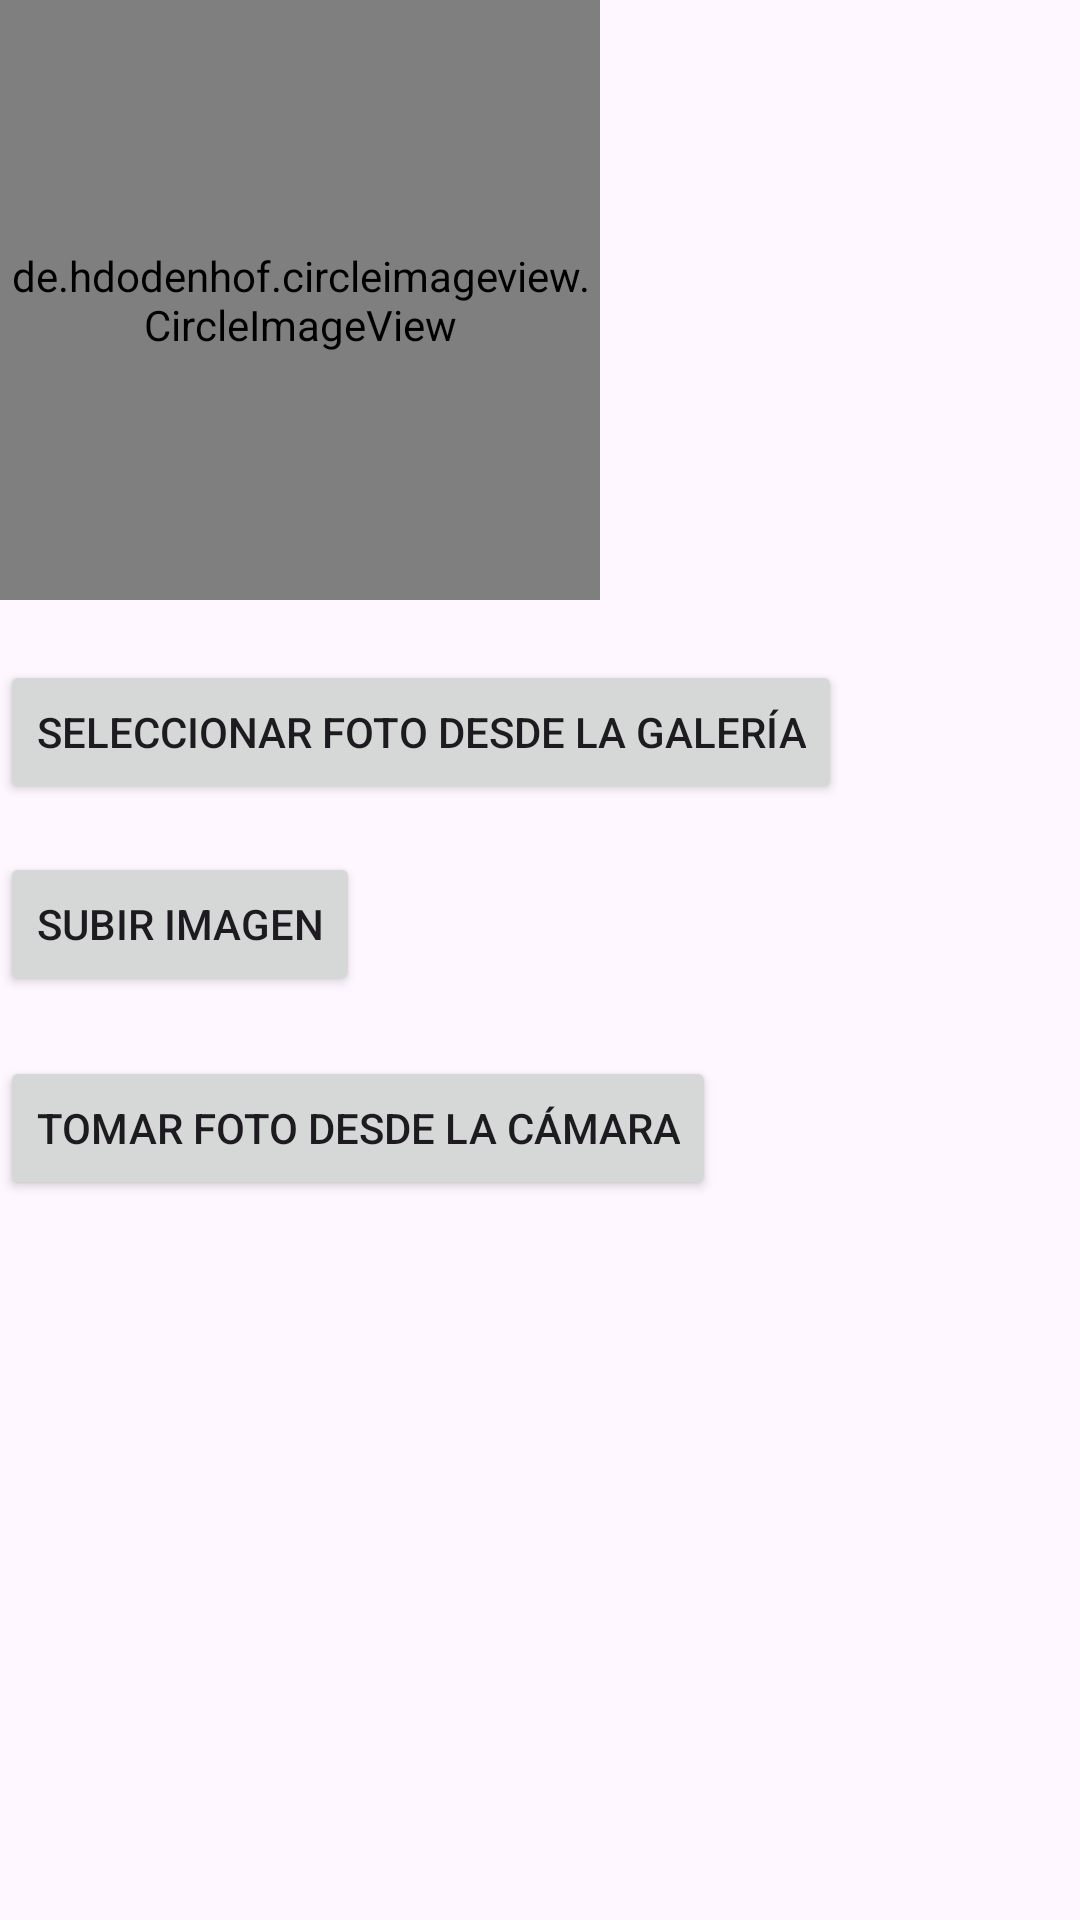

Reconstruct the res/layout file that produces this screen, plus the resources it refers to.
<!-- AndroidManifest.xml: application theme Theme.Abi -->
<!-- res/layout/activity_registerpaciente.xml -->
<?xml version="1.0" encoding="utf-8"?>
<androidx.constraintlayout.widget.ConstraintLayout xmlns:android="http://schemas.android.com/apk/res/android"
    xmlns:app="http://schemas.android.com/apk/res-auto"
    xmlns:tools="http://schemas.android.com/tools"
    android:layout_width="match_parent"
    android:layout_height="match_parent"
    tools:context=".view.registerpaciente">

    <de.hdodenhof.circleimageview.CircleImageView
        android:id="@+id/profileImageView2"
        android:layout_width="200dp"
        android:layout_height="200dp"
        android:layout_gravity="center_horizontal"
        android:scaleType="centerCrop"
        android:src="@drawable/imag4"
        app:layout_constraintStart_toStartOf="parent"
        app:layout_constraintTop_toTopOf="parent" />

    <Button
        android:id="@+id/cameraButton"
        android:layout_width="wrap_content"
        android:layout_height="wrap_content"
        android:layout_marginTop="20dp"
        android:text="Tomar foto desde la cámara"
        app:layout_constraintStart_toStartOf="parent"
        app:layout_constraintTop_toBottomOf="@+id/uploadButton"
        tools:ignore="MissingConstraints" />

    <Button
        android:id="@+id/galleryButton"
        android:layout_width="wrap_content"
        android:layout_height="wrap_content"
        android:layout_marginTop="20dp"
        android:text="Seleccionar foto desde la galería"
        app:layout_constraintStart_toStartOf="parent"
        app:layout_constraintTop_toBottomOf="@+id/profileImageView2" />

    <Button
        android:id="@+id/uploadButton"
        android:layout_width="wrap_content"
        android:layout_height="wrap_content"
        android:layout_marginTop="16dp"
        android:text="Subir imagen"
        app:layout_constraintStart_toStartOf="parent"
        app:layout_constraintTop_toBottomOf="@+id/galleryButton" />


</androidx.constraintlayout.widget.ConstraintLayout>
<!-- resources referenced by this layout -->
<resources>
  <style name="Theme.Abi" parent="Base.Theme.Abi" />
  <style name="Base.Theme.Abi" parent="Theme.Material3.DayNight.NoActionBar">
          
          
      </style>
</resources>
